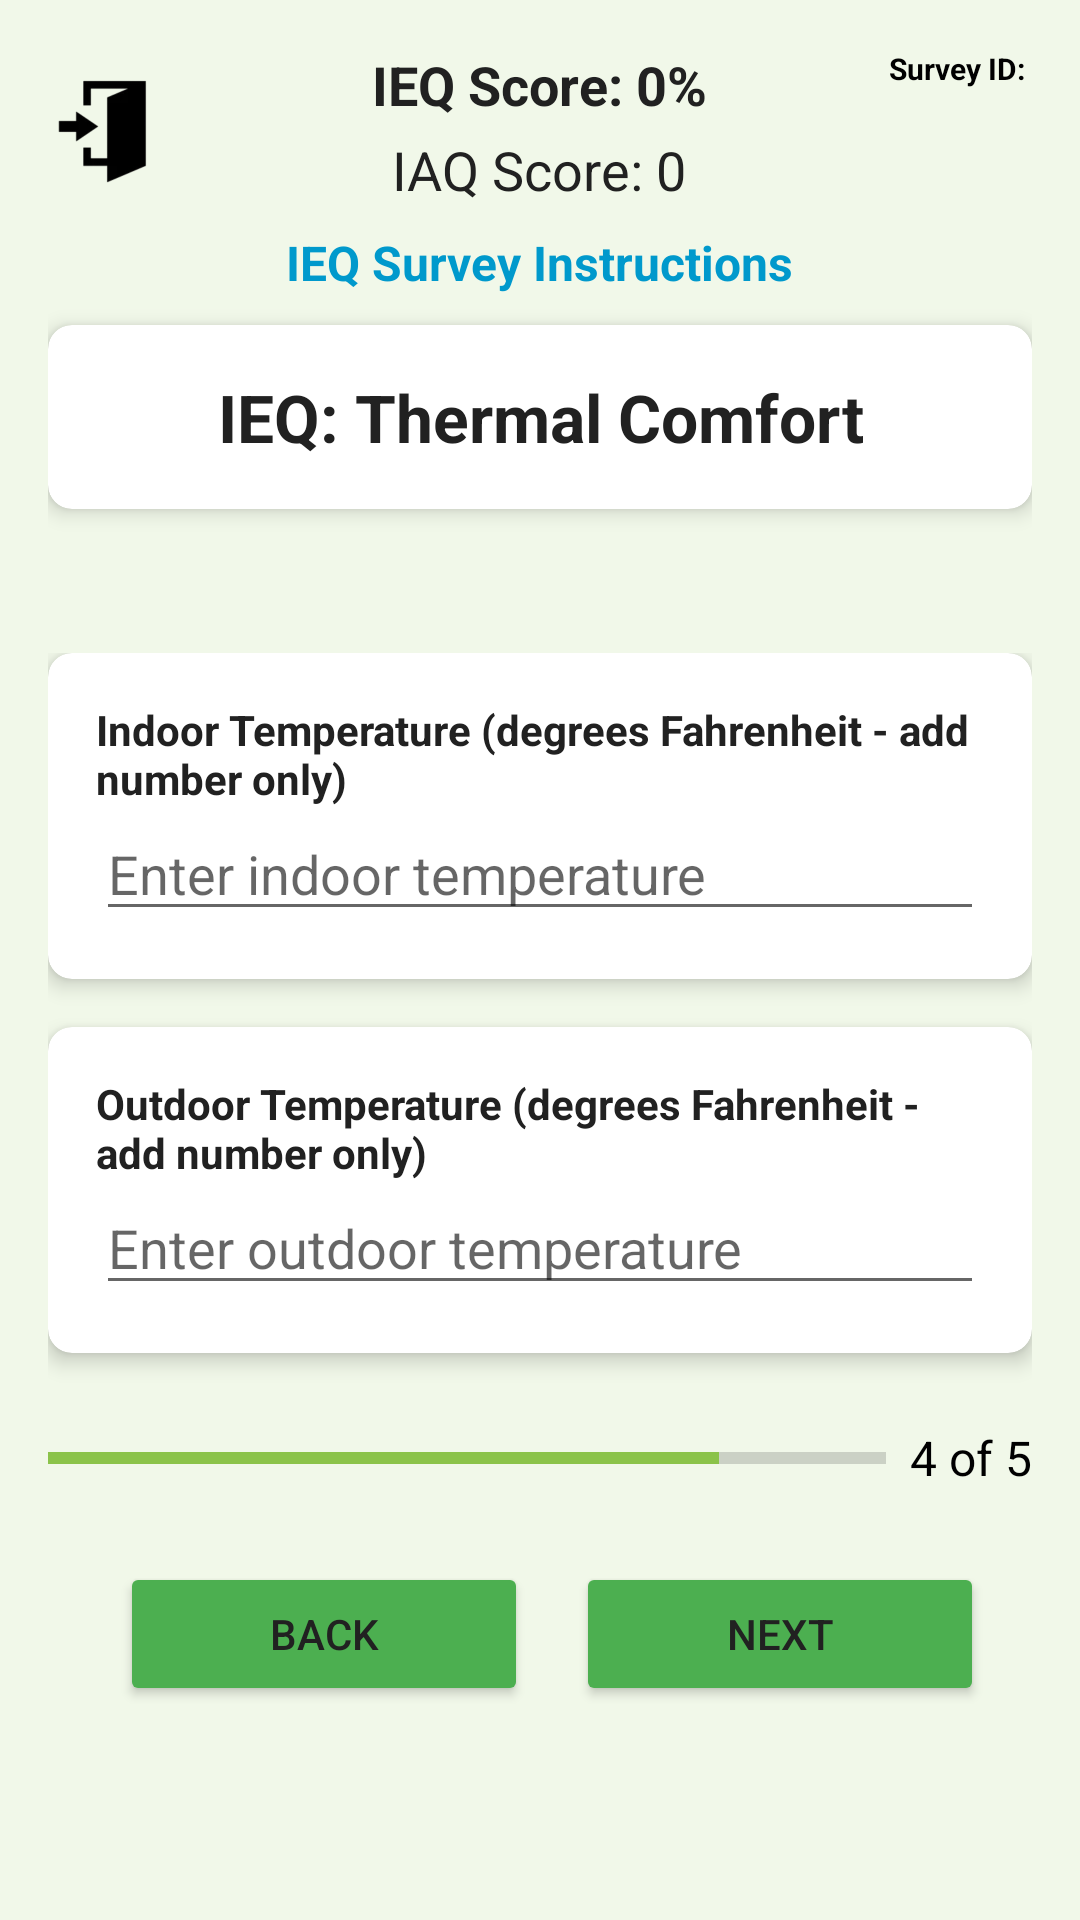

Here is an Android app screen rendered from its layout file. Give the layout XML and the strings, colors and styles it references.
<!-- AndroidManifest.xml: application theme Theme.IEQProject -->
<!-- res/layout/activity_thermal_comfort2.xml -->
<?xml version="1.0" encoding="utf-8"?>
<LinearLayout xmlns:android="http://schemas.android.com/apk/res/android"
    xmlns:app="http://schemas.android.com/apk/res-auto"
    xmlns:tools="http://schemas.android.com/tools"
    android:layout_width="match_parent"
    android:layout_height="match_parent"
    android:orientation="vertical"
    tools:context=".ThermalComfortActivity2">

    
    <LinearLayout
        android:layout_width="match_parent"
        android:layout_height="wrap_content"
        android:orientation="vertical"
        android:padding="16dp">

        
        
        <RelativeLayout
            android:layout_width="match_parent"
            android:layout_height="wrap_content"
            android:background="@android:color/transparent">

            
            <ImageButton
                android:id="@+id/exitButtonWithIcon"
                android:layout_width="40dp"
                android:layout_height="40dp"
                android:src="@drawable/exit"
                android:background="?attr/selectableItemBackgroundBorderless"
                android:scaleType="fitCenter"
                android:adjustViewBounds="true"
                android:layout_marginStart="0dp"
                android:layout_marginTop="0dp"
                android:layout_marginBottom="0dp"
                android:layout_alignParentStart="true"
                android:layout_centerVertical="true"
                android:backgroundTint="@android:color/holo_red_dark" />

            
            <LinearLayout
                android:layout_width="wrap_content"
                android:layout_height="wrap_content"
                android:orientation="vertical"
                android:layout_centerInParent="true"
                android:gravity="center">

                
                <TextView
                    android:id="@+id/ieqScoreTextView2"
                    android:layout_width="wrap_content"
                    android:layout_height="wrap_content"
                    android:text="IEQ Score: 0%"
                    android:textStyle="bold"
                    android:gravity="center"
                    android:textSize="18sp" />

                
                <TextView
                    android:id="@+id/thermalComfortScoreTextView2"
                    android:layout_width="wrap_content"
                    android:layout_height="wrap_content"
                    android:text="IAQ Score: 0"
                    android:textSize="18sp"
                    android:layout_marginTop="4dp" /> 

            </LinearLayout>

            
            <TextView
                android:id="@+id/surveyIdTextView"
                android:layout_width="wrap_content"
                android:layout_height="wrap_content"
                android:layout_alignParentEnd="true"
                android:layout_marginEnd="0dp"
                android:text="Survey ID: "
                android:textColor="@android:color/black"
                android:textSize="10sp"
                android:textStyle="bold" />

        </RelativeLayout>

        
        <TextView
            android:id="@+id/openInstructionsStoreLink"
            android:layout_width="wrap_content"
            android:layout_height="wrap_content"
            android:layout_marginTop="8dp"
            android:text="IEQ Survey Instructions"
            android:textColor="@android:color/holo_blue_dark"
            android:textStyle="bold"
            android:autoLink="web"
            android:textSize="16sp"
            android:layout_gravity="center"
            android:layout_marginBottom="10dp" />

        
        <androidx.cardview.widget.CardView
            android:layout_width="match_parent"
            android:layout_height="wrap_content"
            android:layout_marginBottom="16dp"
            app:cardCornerRadius="8dp"
            app:cardElevation="4dp">

            <LinearLayout
                android:layout_width="match_parent"
                android:layout_height="wrap_content"
                android:orientation="vertical"
                android:padding="16dp">

                <TextView
                    android:layout_width="wrap_content"
                    android:layout_height="wrap_content"
                    android:text="IEQ: Thermal Comfort"
                    android:textAppearance="@style/TextAppearance.AppCompat.Large"
                    android:textStyle="bold"
                    android:layout_gravity="center_horizontal"
                    android:gravity="center"/>
            </LinearLayout>
        </androidx.cardview.widget.CardView>

    </LinearLayout>

    
    <ScrollView
        android:layout_width="match_parent"
        android:layout_height="0dp"
        android:layout_weight="1"
        android:fillViewport="true">

        <LinearLayout
            android:layout_width="match_parent"
            android:layout_height="wrap_content"
            android:orientation="vertical"
            android:padding="16dp">

            
            <androidx.cardview.widget.CardView
                android:layout_width="match_parent"
                android:layout_height="wrap_content"
                android:layout_marginBottom="16dp"
                app:cardCornerRadius="8dp"
                app:cardElevation="4dp">

                <LinearLayout
                    android:layout_width="match_parent"
                    android:layout_height="wrap_content"
                    android:orientation="vertical"
                    android:padding="16dp">

                    <TextView
                        android:layout_width="wrap_content"
                        android:layout_height="wrap_content"
                        android:text="Indoor Temperature (degrees Fahrenheit - add number only)"
                        android:textStyle="bold" />

                    <EditText
                        android:id="@+id/indoorTempEditText2"
                        android:layout_width="match_parent"
                        android:layout_height="wrap_content"
                        android:hint="Enter indoor temperature"
                        android:inputType="numberDecimal" />
                </LinearLayout>
            </androidx.cardview.widget.CardView>

            
            <androidx.cardview.widget.CardView
                android:layout_width="match_parent"
                android:layout_height="wrap_content"
                android:layout_marginBottom="16dp"
                app:cardCornerRadius="8dp"
                app:cardElevation="4dp">

                <LinearLayout
                    android:layout_width="match_parent"
                    android:layout_height="wrap_content"
                    android:orientation="vertical"
                    android:padding="16dp">

                    <TextView
                        android:layout_width="wrap_content"
                        android:layout_height="wrap_content"
                        android:text="Outdoor Temperature (degrees Fahrenheit - add number only)"
                        android:textStyle="bold" />

                    <EditText
                        android:id="@+id/outdoorTempEditText2"
                        android:layout_width="match_parent"
                        android:layout_height="wrap_content"
                        android:hint="Enter outdoor temperature"
                        android:inputType="numberDecimal" />
                </LinearLayout>
            </androidx.cardview.widget.CardView>

            <androidx.constraintlayout.widget.ConstraintLayout
                android:layout_width="match_parent"
                android:layout_height="wrap_content"
                android:layout_marginTop="8dp"
                android:layout_marginBottom="8dp">

                
                <ProgressBar
                    android:id="@+id/progressBar"
                    android:layout_width="0dp"
                    android:layout_height="8dp"
                    android:layout_marginEnd="8dp"
                    style="?android:attr/progressBarStyleHorizontal"
                    android:progress="80"
                    android:max="100"
                    app:layout_constraintStart_toStartOf="parent"
                    app:layout_constraintEnd_toStartOf="@id/pageCounter"
                    app:layout_constraintTop_toTopOf="parent"
                    app:layout_constraintBottom_toBottomOf="parent" />

                
                <TextView
                    android:id="@+id/pageCounter"
                    android:layout_width="wrap_content"
                    android:layout_height="wrap_content"
                    android:text="4 of 5"
                    android:textSize="16sp"
                    android:textColor="@android:color/black"
                    app:layout_constraintEnd_toEndOf="parent"
                    app:layout_constraintTop_toTopOf="parent"
                    app:layout_constraintBottom_toBottomOf="parent" />
            </androidx.constraintlayout.widget.ConstraintLayout>

            
            <LinearLayout
                android:layout_width="match_parent"
                android:layout_height="wrap_content"
                android:orientation="horizontal"
                android:gravity="center"
                android:padding="16dp"
                android:layout_gravity="center_horizontal">



                <Button
                    android:id="@+id/backButton"
                    android:layout_width="0dp"
                    android:layout_height="wrap_content"
                    android:text="Back"
                    android:layout_weight="1"
                    android:layout_marginStart="8dp"
                    android:layout_marginEnd="8dp" />

                <Button
                    android:id="@+id/nextButton"
                    android:layout_width="0dp"
                    android:layout_height="wrap_content"
                    android:text="Next"
                    android:layout_weight="1"
                    android:layout_marginStart="8dp" />

            </LinearLayout>


        </LinearLayout>
    </ScrollView>
</LinearLayout>
<!-- resources referenced by this layout -->
<resources>
  <!-- drawable exit: png bitmap (drawable, 12681 bytes) -->
  <style name="Theme.IEQProject" parent="Theme.MaterialComponents.Light.NoActionBar">
          
          <item name="colorPrimary">#72BF7E</item>
          <item name="colorPrimaryVariant">#388E3C</item>
          <item name="colorOnPrimary">#FFFFFF</item>
  
          
          <item name="colorSecondary">#8BC34A</item>
          <item name="colorSecondaryVariant">#689F38</item>
          <item name="colorOnSecondary">#FFFFFF</item>
  
  
  
          
          <item name="android:colorBackground">#F1F8E9</item>
          <item name="android:statusBarColor">#F1F8E9</item>
          
          <item name="android:textColor">#212121</item>
  
          
          <item name="colorButtonNormal">#4CAF50</item>
  
  
  
  
          
          <item name="colorControlHighlight">#B2DFDB</item>
  
          
          <item name="colorError">#D32F2F</item>
          <item name="android:forceDarkAllowed">false</item>
      </style>
</resources>
